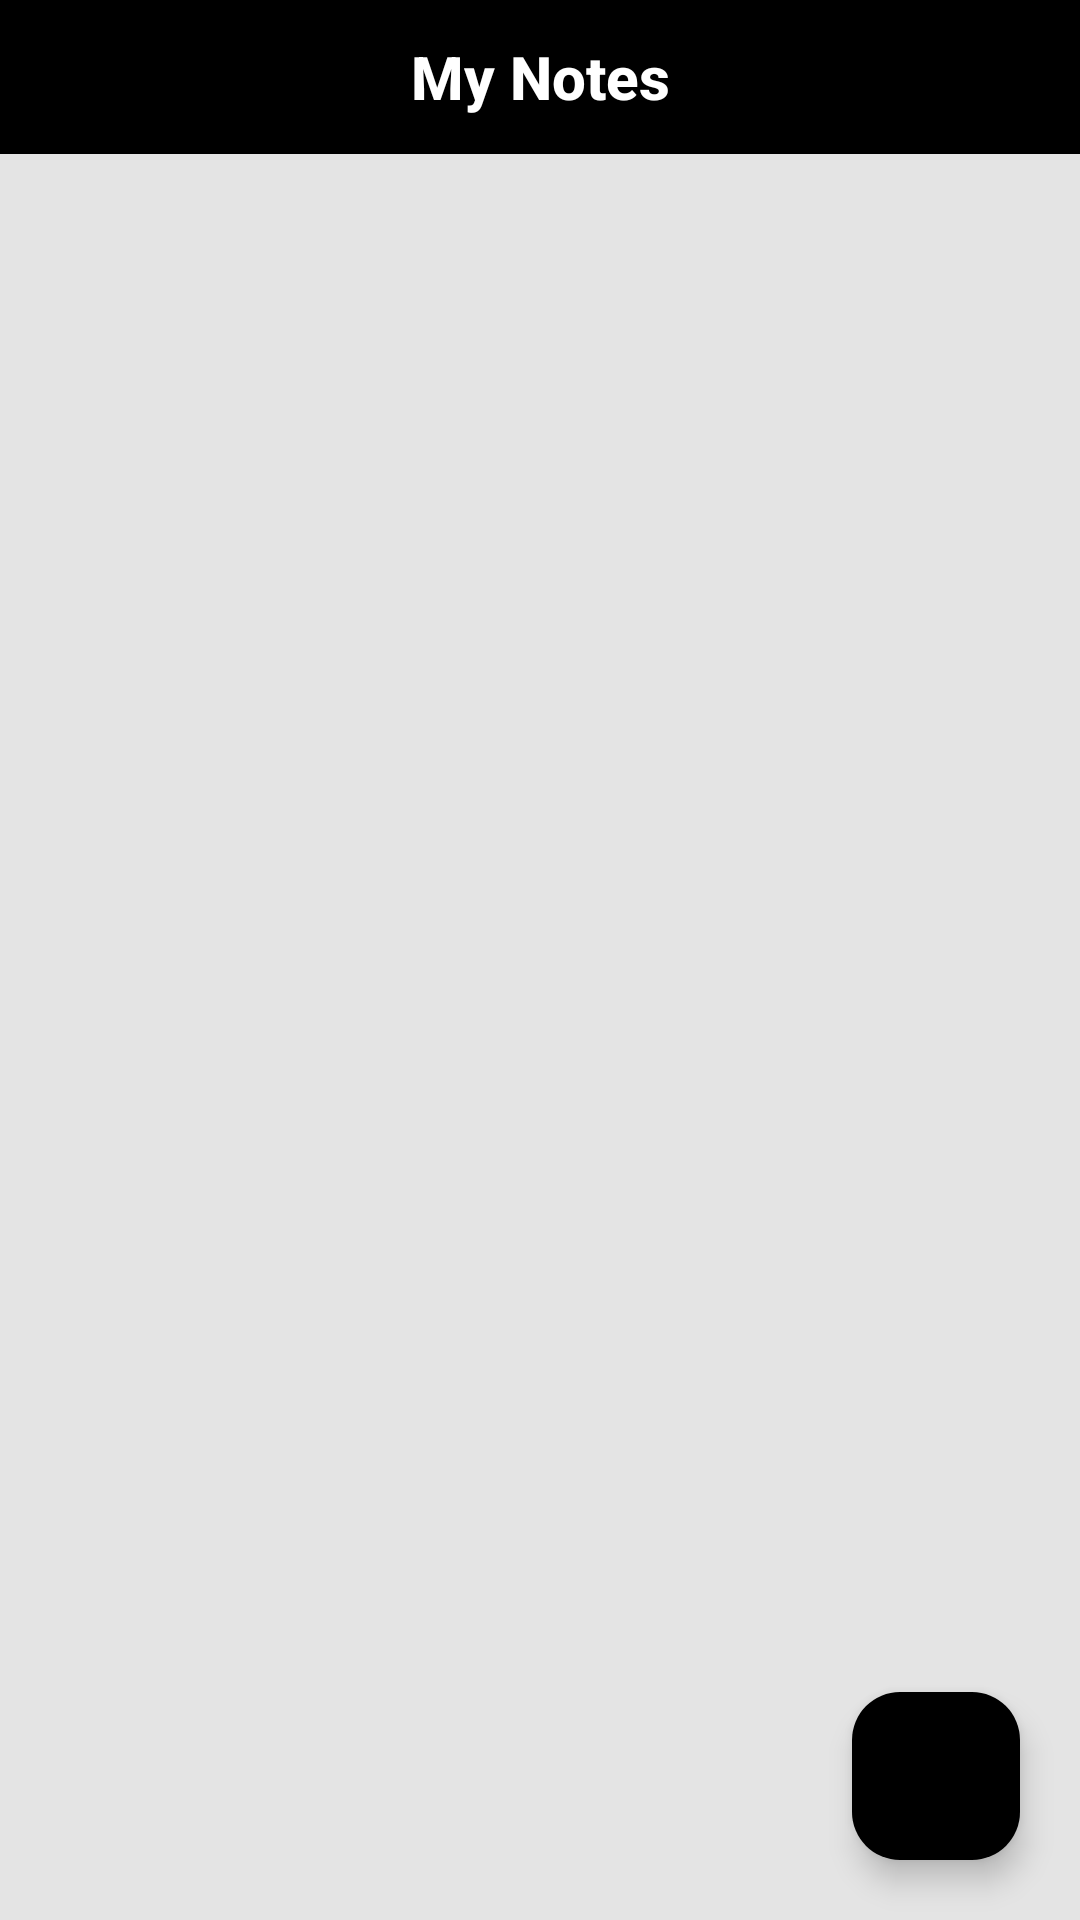

This screen was rendered from an Android layout file. Write that file and the resources it references.
<!-- AndroidManifest.xml: application theme Theme.NotesApp -->
<!-- res/layout/activity_main.xml -->
<?xml version="1.0" encoding="utf-8"?>
<androidx.constraintlayout.widget.ConstraintLayout xmlns:android="http://schemas.android.com/apk/res/android"
    xmlns:app="http://schemas.android.com/apk/res-auto"
    xmlns:tools="http://schemas.android.com/tools"
    android:layout_width="match_parent"
    android:layout_height="match_parent"
    android:background="#E4E4E4"
    tools:context=".MainActivity">

    <com.google.android.material.appbar.MaterialToolbar
        android:id="@+id/toolbar"
        android:layout_width="match_parent"
        app:layout_constraintTop_toTopOf="parent"
        android:background="@color/black"
        app:title="My Notes"
        app:layout_constraintHeight_percent="0.08"
        app:titleCentered="true"
        app:titleTextColor="@color/white"
        app:titleTextAppearance="@style/Toolbar.TitleText"
        android:layout_height="0dp"/>

    <com.google.android.material.floatingactionbutton.FloatingActionButton
        android:id="@+id/addBtn"
        android:layout_width="wrap_content"
        android:layout_height="wrap_content"
        app:layout_constraintBottom_toBottomOf="parent"
        app:layout_constraintEnd_toEndOf="parent"
        android:backgroundTint="@color/black"
        android:layout_margin="20dp"
        android:src="@drawable/ic_add"
        app:tint="#FFFFFF" />

    <androidx.recyclerview.widget.RecyclerView
        android:id="@+id/recyclerView"
        android:layout_width="match_parent"
        android:layout_height="0dp"
        app:layout_constraintTop_toBottomOf="@+id/toolbar"
        app:layout_constraintBottom_toBottomOf="parent"/>



</androidx.constraintlayout.widget.ConstraintLayout>
<!-- resources referenced by this layout -->
<resources>
  <color name="black">#FF000000</color>
  <color name="white">#FFFFFFFF</color>
  <style name="Toolbar.TitleText" parent="@style/TextAppearance.Widget.AppCompat.Toolbar.Title">
          <item name="android:textStyle">bold</item>
      </style>
  <style name="Theme.NotesApp" parent="Base.Theme.NotesApp" />
  <style name="Base.Theme.NotesApp" parent="Theme.Material3.DayNight.NoActionBar">
          
          <item name="colorPrimary">@color/black</item> --&gt;
      </style>
</resources>
